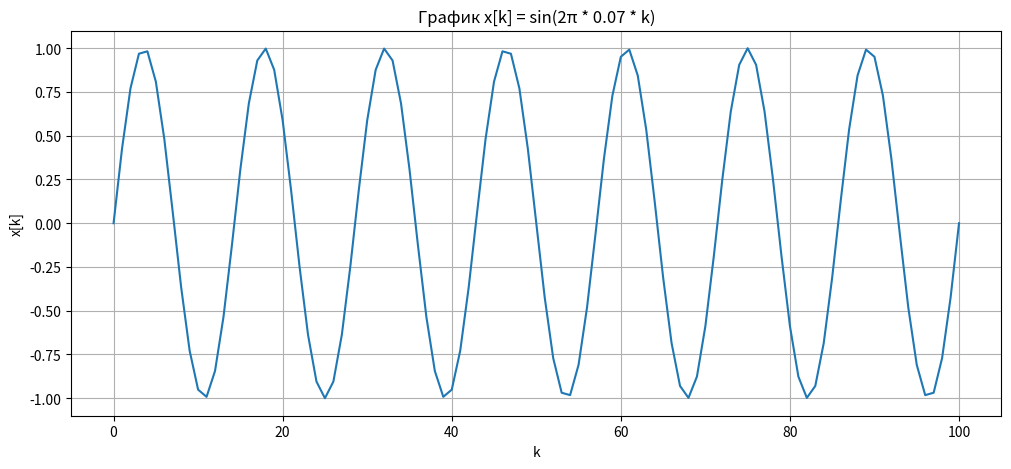
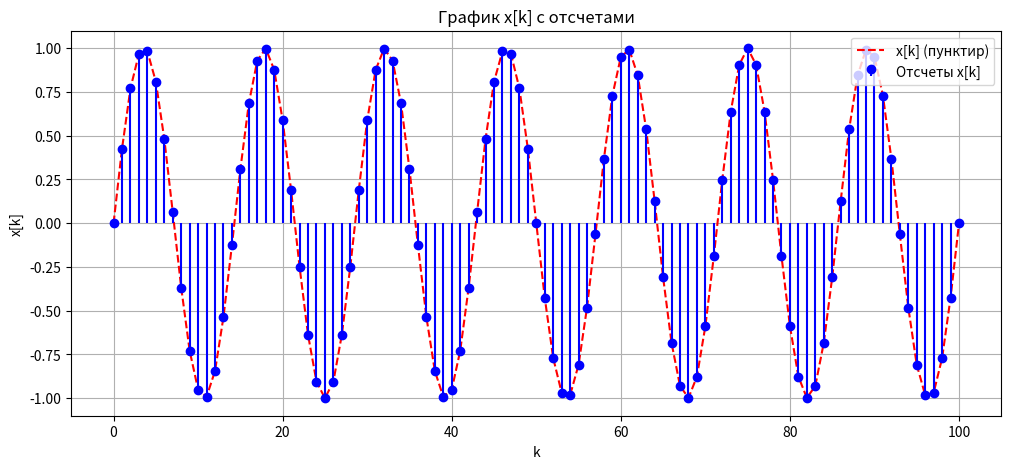
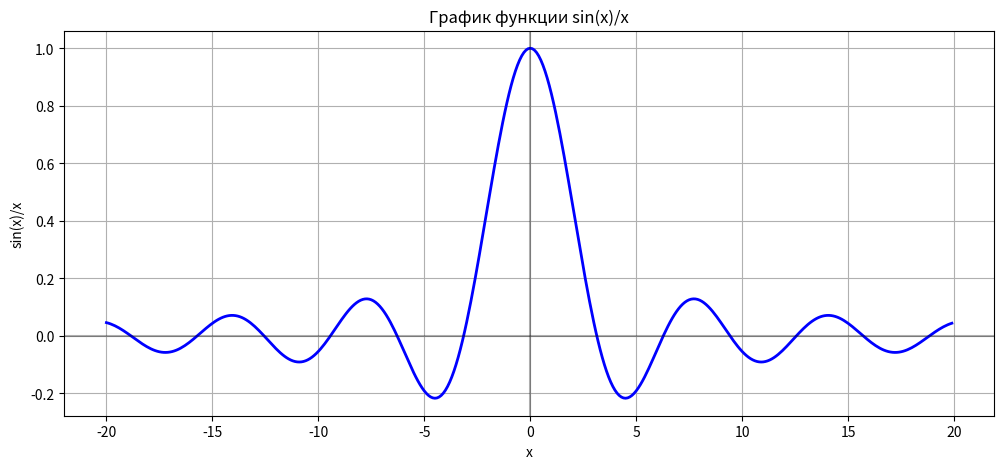
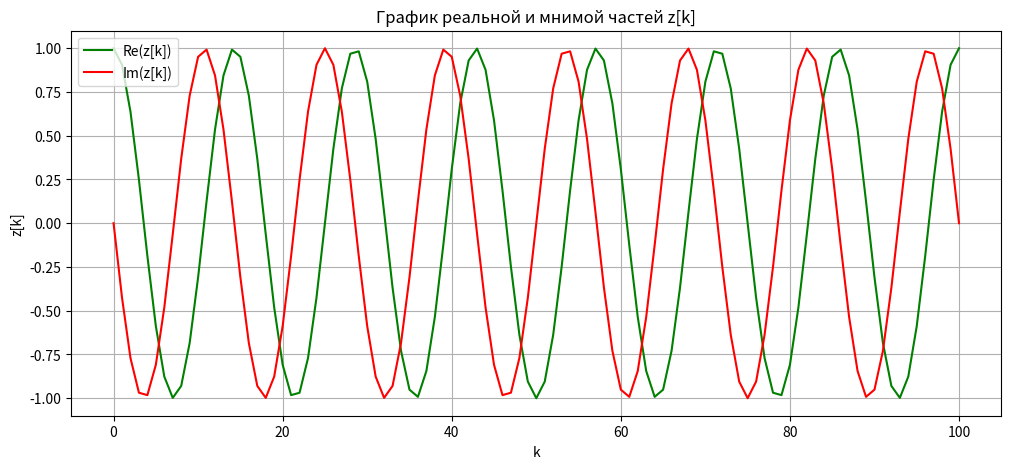

Source code (Python) for these figures, in order:
# Задача 0. Введение в Python 3.

# 1) Подгрузить библиотеку Numpy
import numpy as np

# 2) Создать массив от 1 до 10 с шагом 2 тремя разными способами
arr1 = np.array([1, 3, 5, 7, 9])
arr2 = np.arange(1, 10, 2)
arr3 = np.linspace(1, 9, 5, dtype=int)

print("Массив тремя способами:")
print("np.array():", arr1)
print("np.arange():", arr2)
print("np.linspace():", arr3)

# 3) Создать массив целых чисел от 0 до 100 максимально короткой записью
k = np.arange(101)
print("\nМассив от 0 до 100:", k)

# 4) Создать массив x = sin(2π * (f0/fs) * k)
f0_fs = 0.07
x = np.sin(2 * np.pi * f0_fs * k)
print("\nМассив x[k]:", x[:10])  # Показать первые 10 элементов

# 5) Подгрузить модуль pyplot
import matplotlib.pyplot as plt

# 6) Создать холст размером 12 на 5 дюймов
plt.figure(figsize=[12, 5])

# 7) Построить график x[k]
plt.plot(k, x)
plt.xlabel("k")
plt.ylabel("x[k]")
plt.title("График x[k] = sin(2π * 0.07 * k)")
plt.grid(True)
plt.show()

# 8) Поменять цвет линии на красный, тип на пунктир и построить отсчеты
plt.figure(figsize=[12, 5])
plt.plot(k, x, '--r', label='x[k] (пунктир)')  # Красный пунктир
plt.stem(k, x, linefmt='b', markerfmt='bo', basefmt=' ', label='Отсчеты x[k]')
plt.xlabel("k")
plt.ylabel("x[k]")
plt.title("График x[k] с отсчетами")
plt.legend()
plt.grid(True)
plt.show()

# 9) Создать функцию sin(x)/x
def my_fun(x):
    if x == 0:
        return 1
    else:
        return np.sin(x) / x

# Создать массив значений для x от -20 до 20 с шагом 0.1
x_values = np.arange(-20, 20, 0.1)

# Применить функцию к массиву
y_values = np.array([my_fun(val) for val in x_values])

# Построить график функции sin(x)/x
plt.figure(figsize=[12, 5])
plt.plot(x_values, y_values, 'b-', linewidth=2)
plt.xlabel("x")
plt.ylabel("sin(x)/x")
plt.title("График функции sin(x)/x")
plt.grid(True)
plt.axhline(y=0, color='k', linestyle='-', alpha=0.3)  # Горизонтальная линия y=0
plt.axvline(x=0, color='k', linestyle='-', alpha=0.3)  # Вертикальная линия x=0
plt.show()

# 10) Создать массив комплексной экспоненциальной функции
z = np.exp(-1j * 2 * np.pi * f0_fs * k)

# Построить графики реальной и мнимой частей
plt.figure(figsize=[12, 5])
plt.plot(k, z.real, 'g', label='Re(z[k])')
plt.plot(k, z.imag, 'r', label='Im(z[k])')
plt.xlabel("k")
plt.ylabel("z[k]")
plt.title("График реальной и мнимой частей z[k]")
plt.legend()
plt.grid(True)
plt.show()